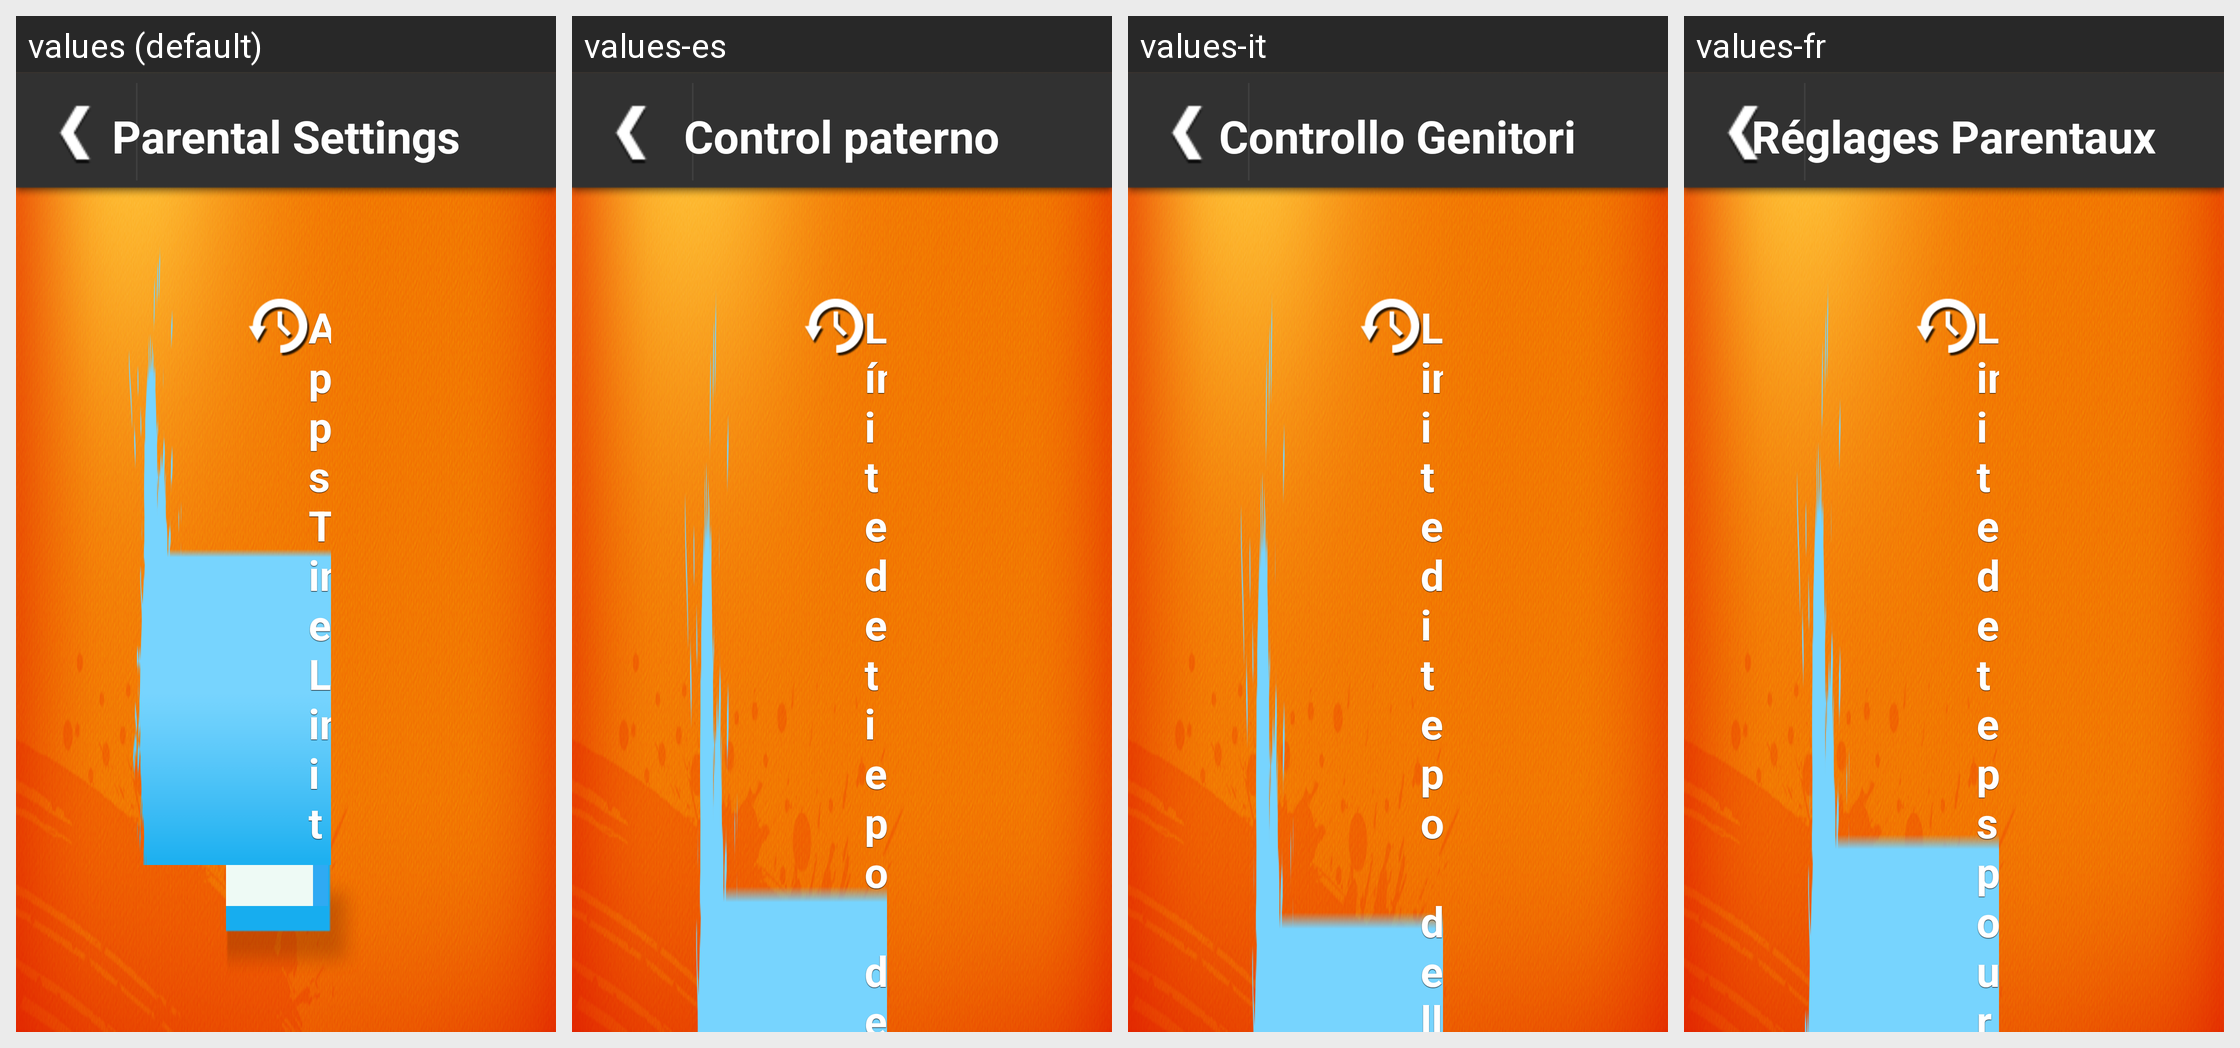

Strings drawn on this Android screen and how each of the app's shown locales translates them:
Android screen res/layout/layout_main_portal_setting_custom_security_level.xml rendered under 4 locales, left to right: values (default), values-es, values-it, values-fr. Device: Nexus 5 (rendered at 1080×1920; each locale shown at half size, 540×960, under a caption strip naming it); theme AppTheme.
Other locales in the repository, not shown: values-de, values-ja, values-ko, values-pt.
Strings drawn on this screen, with the default value and each locale's value (text and hints the layout hard-codes, and strings that could not be matched under every locale, appear in the picture but are not listed):

main_portal_setting_label_apps_title
  values: Apps Time Limit
  values-es: Límite de tiempo de aplicaciones
  values-it: Limite di tempo delle applicazioni
  values-fr: Limite de temps pour les Apps

main_menu_parental
  values: Parental Settings
  values-es: Control paterno
  values-it: Controllo Genitori
  values-fr: Réglages Parentaux
